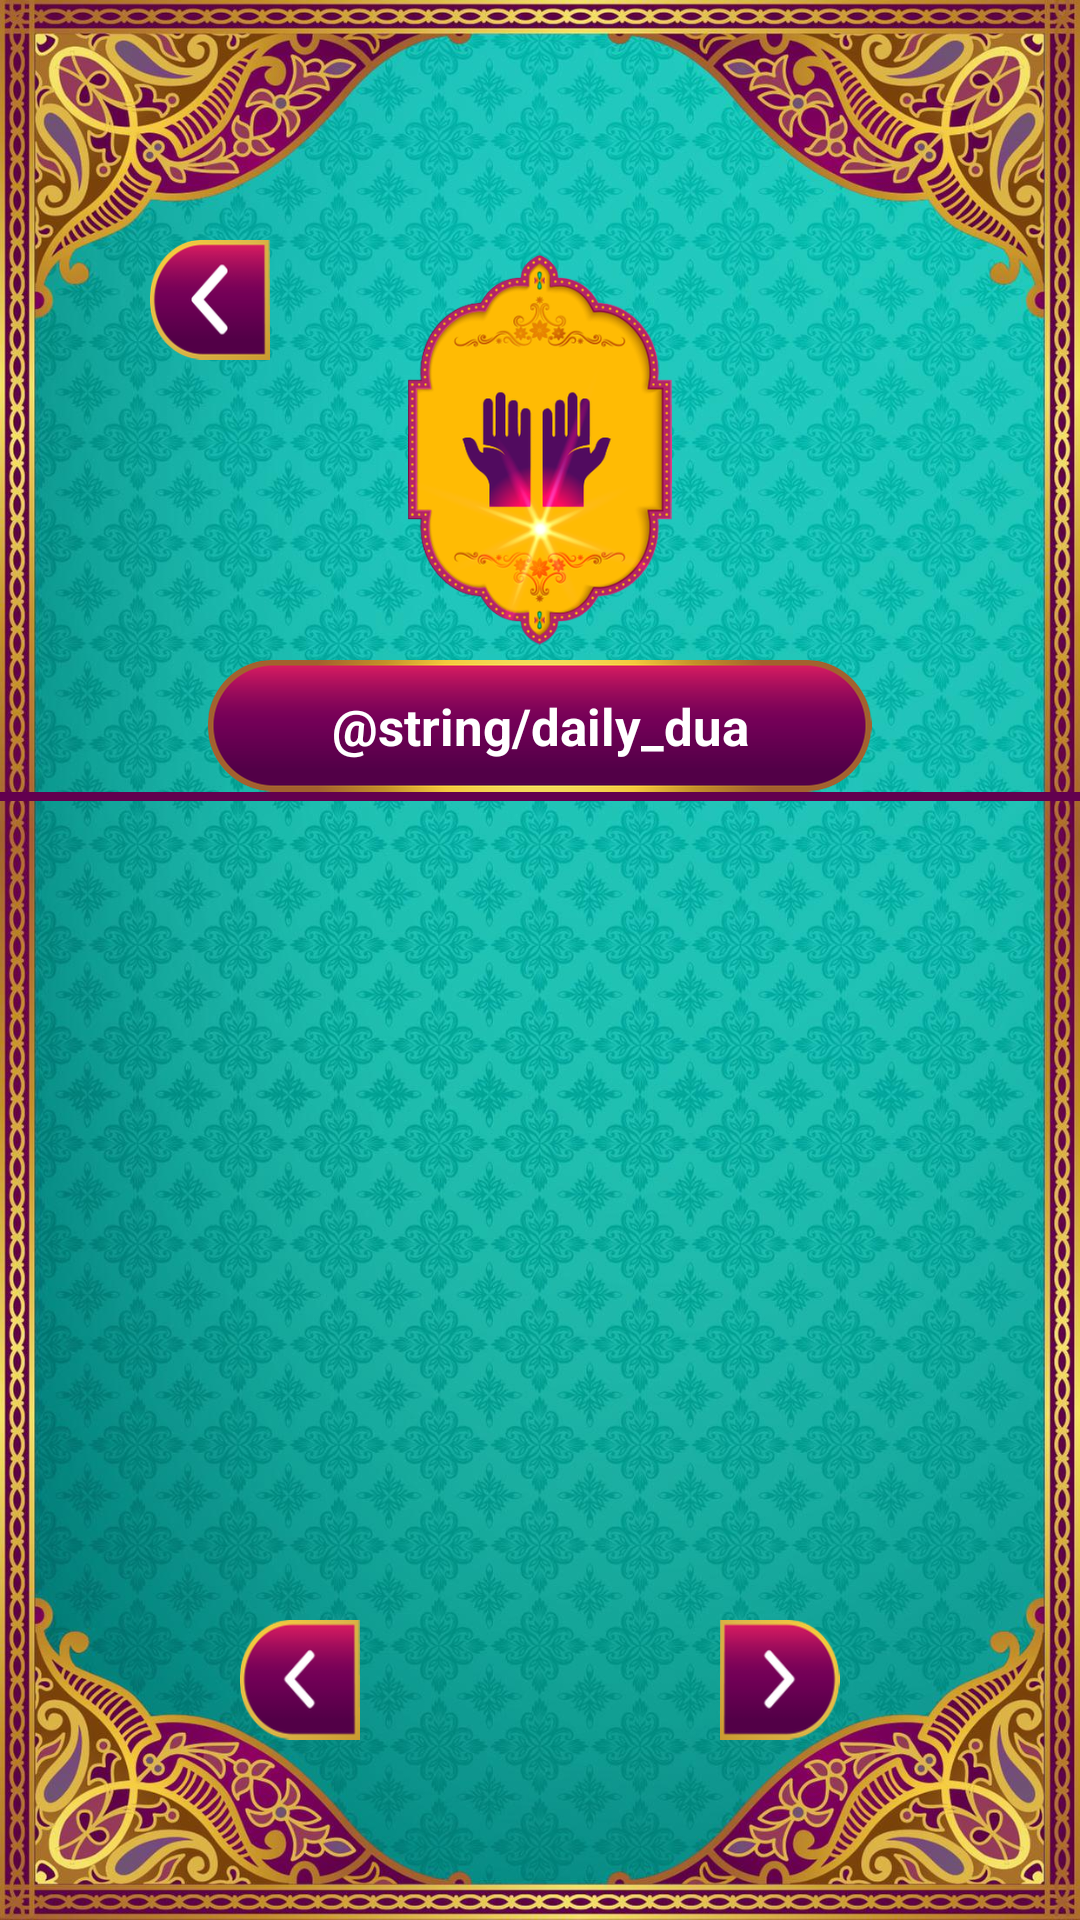

The Android layout XML behind this screen, and the referenced resources:
<!-- AndroidManifest.xml: application theme AppTheme -->
<!-- res/layout/activity_daily_dua.xml -->
<?xml version="1.0" encoding="utf-8"?>
<RelativeLayout xmlns:android="http://schemas.android.com/apk/res/android"
    xmlns:app="http://schemas.android.com/apk/res-auto"
    xmlns:tools="http://schemas.android.com/tools"
    android:layout_width="match_parent"
    android:layout_height="match_parent"
    android:background="@drawable/bg_img"
    tools:context=".Activity.DailyDuaActivity">

    <Button
        android:id="@+id/daily_dua_back_btn"
        android:layout_width="40dp"
        android:layout_height="40dp"
        android:layout_alignParentStart="true"
        android:layout_alignParentTop="true"
        android:layout_marginStart="50dp"
        android:layout_marginTop="80dp"
        android:background="@drawable/back_btn" />

    <ImageView
        android:id="@+id/dailyImageView"
        android:layout_width="100dp"
        android:layout_height="130dp"
        android:layout_centerHorizontal="true"
        android:layout_marginTop="85dp"
        android:src="@drawable/daily_dua_btn" />

    <TextView
        android:id="@+id/text"
        android:layout_width="wrap_content"
        android:layout_height="wrap_content"
        android:layout_below="@+id/dailyImageView"
        android:layout_centerHorizontal="true"
        android:layout_marginTop="5dp"
        android:background="@drawable/title_bg"
        android:gravity="center"
        android:text="@string/daily_dua"
        android:textColor="@color/white"
        android:textSize="17sp"
        android:textStyle="bold" />

    <View
        android:id="@+id/divider"
        android:layout_width="match_parent"
        android:layout_height="3dp"
        android:layout_below="@+id/text"
        android:background="@color/header_color" />


    <ListView
        android:id="@+id/daily_dua_list_view"
        android:layout_width="wrap_content"
        android:layout_height="match_parent"
        android:layout_below="@id/divider"
        android:layout_centerHorizontal="true"
        android:layout_marginLeft="50dp"
        android:layout_marginTop="20dp"
        android:layout_marginRight="50dp"
        android:layout_marginBottom="10dp"
        android:divider="@null"
        android:dividerHeight="10dp"
        android:layout_above="@id/daily_dua_next_btn"/>


    <Button
        android:id="@+id/daily_dua_next_btn"
        android:layout_width="40dp"
        android:layout_height="40dp"
        android:layout_alignParentEnd="true"
        android:layout_alignParentBottom="true"
        android:layout_marginEnd="80dp"
        android:layout_marginBottom="60dp"
        android:background="@drawable/next_page_btn" />

    <Button
        android:id="@+id/daily_dua_prev_btn"
        android:layout_width="40dp"
        android:layout_height="40dp"
        android:layout_alignParentStart="true"
        android:layout_alignParentBottom="true"
        android:layout_marginStart="80dp"
        android:layout_marginBottom="60dp"
        android:background="@drawable/prv_page_btn" />

</RelativeLayout>
<!-- resources referenced by this layout -->
<resources>
  <color name="header_color">#62004f</color>
  <color name="white">#FFFFFF</color>
  <!-- drawable back_btn: png bitmap (drawable-hdpi, 5394 bytes) -->
  <!-- drawable bg_img: jpg bitmap (drawable-hdpi, 132003 bytes) -->
  <!-- drawable daily_dua_btn: png bitmap (drawable-hdpi, 50364 bytes) -->
  <!-- drawable next_page_btn: png bitmap (drawable-hdpi, 4090 bytes) -->
  <!-- drawable prv_page_btn: png bitmap (drawable-hdpi, 4061 bytes) -->
  <!-- drawable title_bg: png bitmap (drawable-hdpi, 9588 bytes) -->
  <style name="AppTheme" parent="Theme.AppCompat.Light.NoActionBar">
          
          <item name="colorPrimary">@color/colorPrimary</item>
          <item name="colorPrimaryDark">@color/header_color</item>
          <item name="colorAccent">@color/colorAccent</item>
      </style>
  <color name="colorPrimary">#3F51B5</color>
  <color name="colorAccent">#FF4081</color>
</resources>
